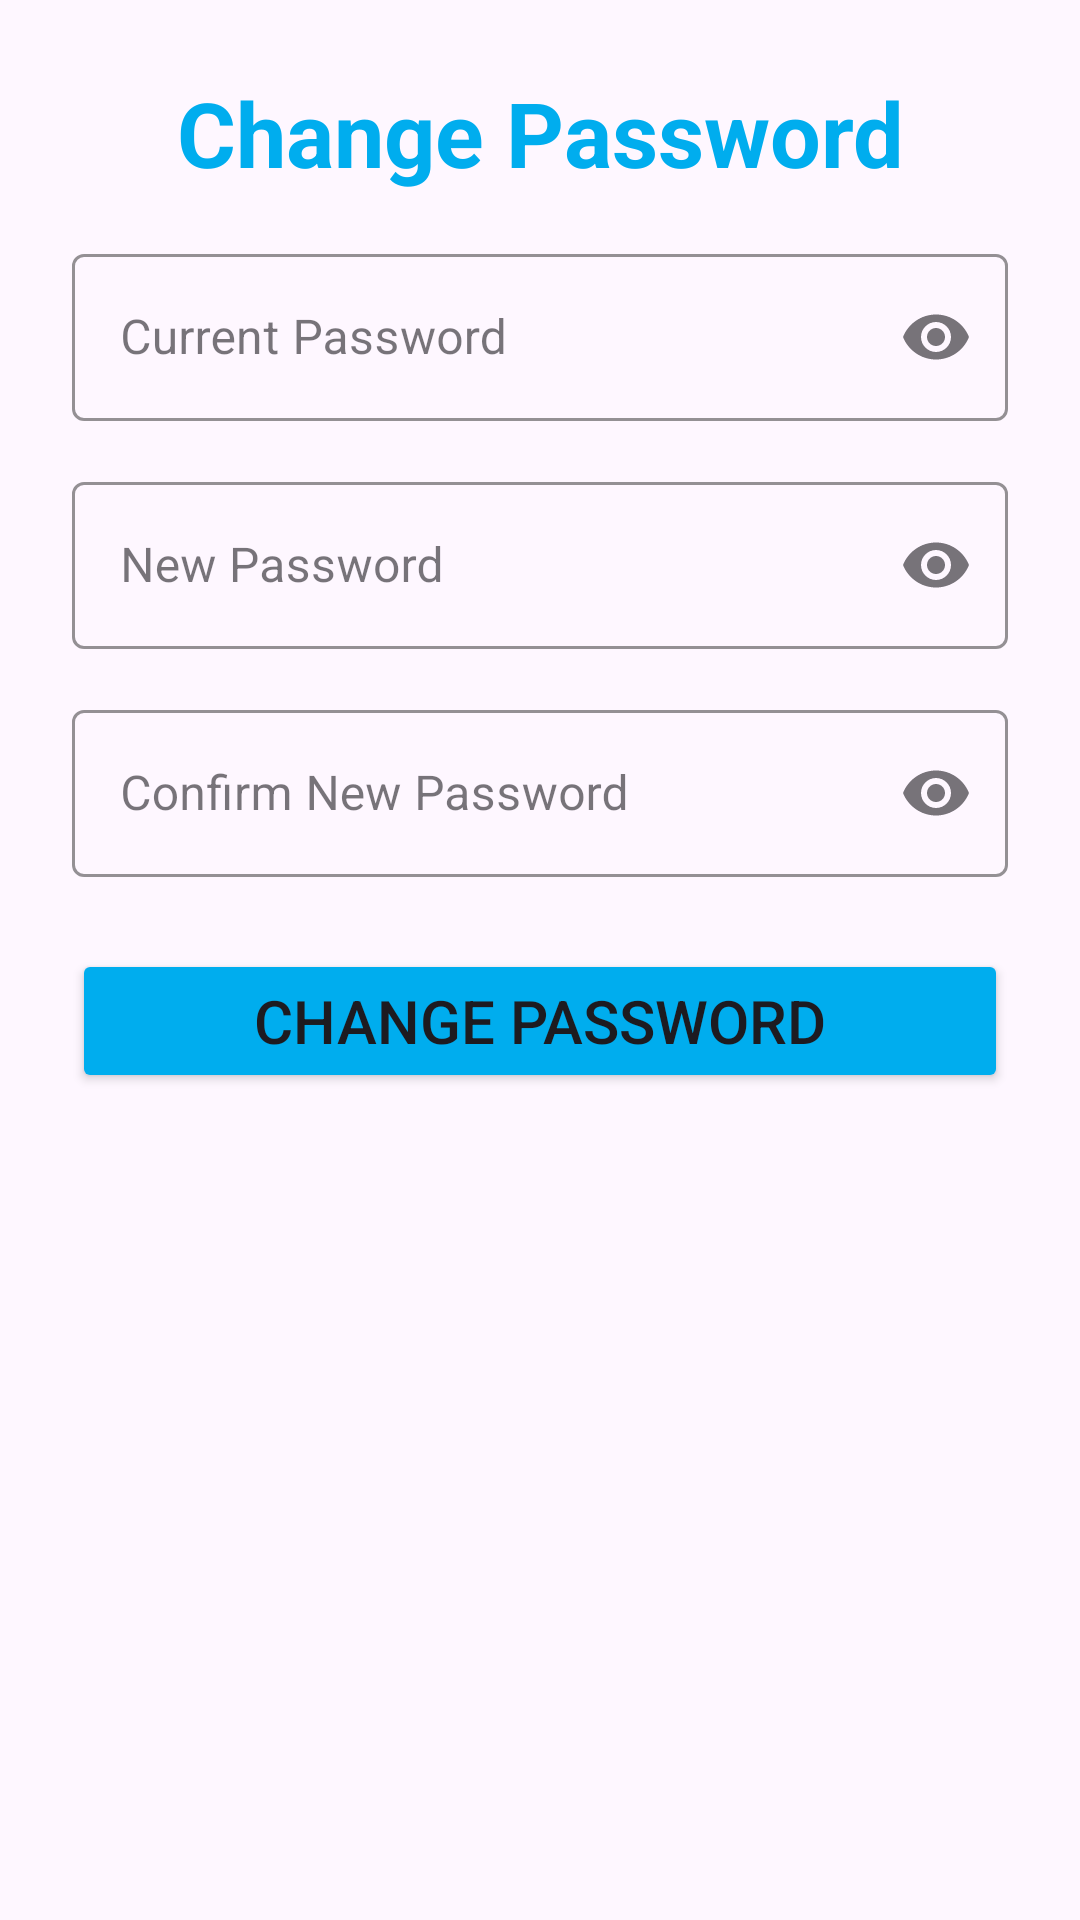

Here is an Android app screen rendered from its layout file. Give the layout XML and the strings, colors and styles it references.
<!-- AndroidManifest.xml: application theme Theme.FT -->
<!-- res/layout/change_password.xml -->
<?xml version="1.0" encoding="utf-8"?>
<LinearLayout xmlns:android="http://schemas.android.com/apk/res/android"
    android:layout_width="match_parent"
    android:layout_height="wrap_content"
    xmlns:app="http://schemas.android.com/apk/res-auto"
    android:orientation="vertical"
    android:padding="24dp">

    <TextView
        android:id="@+id/tvChangePassword"
        android:layout_width="match_parent"
        android:layout_height="wrap_content"
        android:text="Change Password"
        android:gravity="center"
        android:textSize="30sp"
        android:textStyle="bold"
        android:textColor="@color/blue"/>

    <com.google.android.material.textfield.TextInputLayout
        android:id="@+id/currentPasswordLayout"
        style="@style/Widget.MaterialComponents.TextInputLayout.OutlinedBox"
        android:layout_width="match_parent"
        android:layout_height="wrap_content"
        android:hint="Current Password"
        android:layout_marginTop="15dp"
        app:boxStrokeColor="@color/blue"
        app:cursorColor="@color/blue"
        app:hintTextColor="@color/blue"
        app:endIconMode="password_toggle"
        app:startIconDrawable="@drawable/baseline_lock_24">

        <com.google.android.material.textfield.TextInputEditText
            android:id="@+id/currentPassword"
            android:layout_width="match_parent"
            android:layout_height="wrap_content"
            android:inputType="textPassword"/>
    </com.google.android.material.textfield.TextInputLayout>

    <com.google.android.material.textfield.TextInputLayout
        android:id="@+id/newPasswordLayout"
        style="@style/Widget.MaterialComponents.TextInputLayout.OutlinedBox"
        android:layout_width="match_parent"
        android:layout_height="wrap_content"
        android:hint="New Password"
        android:layout_marginTop="15dp"
        app:boxStrokeColor="@color/blue"
        app:cursorColor="@color/blue"
        app:hintTextColor="@color/blue"
        app:endIconMode="password_toggle"
        app:startIconDrawable="@drawable/baseline_lock_24">

        <com.google.android.material.textfield.TextInputEditText
            android:id="@+id/newPassword"
            android:layout_width="match_parent"
            android:layout_height="wrap_content"
            android:inputType="textPassword"/>
    </com.google.android.material.textfield.TextInputLayout>

    <com.google.android.material.textfield.TextInputLayout
        android:id="@+id/confirmNewPasswordLayout"
        style="@style/Widget.MaterialComponents.TextInputLayout.OutlinedBox"
        android:layout_width="match_parent"
        android:layout_height="wrap_content"
        android:hint="Confirm New Password"
        android:layout_marginTop="15dp"
        app:boxStrokeColor="@color/blue"
        app:cursorColor="@color/blue"
        app:hintTextColor="@color/blue"
        app:endIconMode="password_toggle"
        app:startIconDrawable="@drawable/baseline_lock_24">

        <com.google.android.material.textfield.TextInputEditText
            android:id="@+id/confirmNewPassword"
            android:layout_width="match_parent"
            android:layout_height="wrap_content"
            android:inputType="textPassword"/>
    </com.google.android.material.textfield.TextInputLayout>

    <Button
        android:id="@+id/btnChangePassword"
        android:layout_width="match_parent"
        android:layout_height="wrap_content"
        android:text="Change Password"
        android:backgroundTint="@color/blue"
        android:layout_marginTop="24dp"
        android:textSize="20sp"/>
</LinearLayout>
<!-- resources referenced by this layout -->
<resources>
  <color name="blue">#00adee</color>
  <style name="Theme.FT" parent="Base.Theme.FT" />
  <style name="Base.Theme.FT" parent="Theme.Material3.DayNight.NoActionBar">
          
          
      </style>
</resources>
